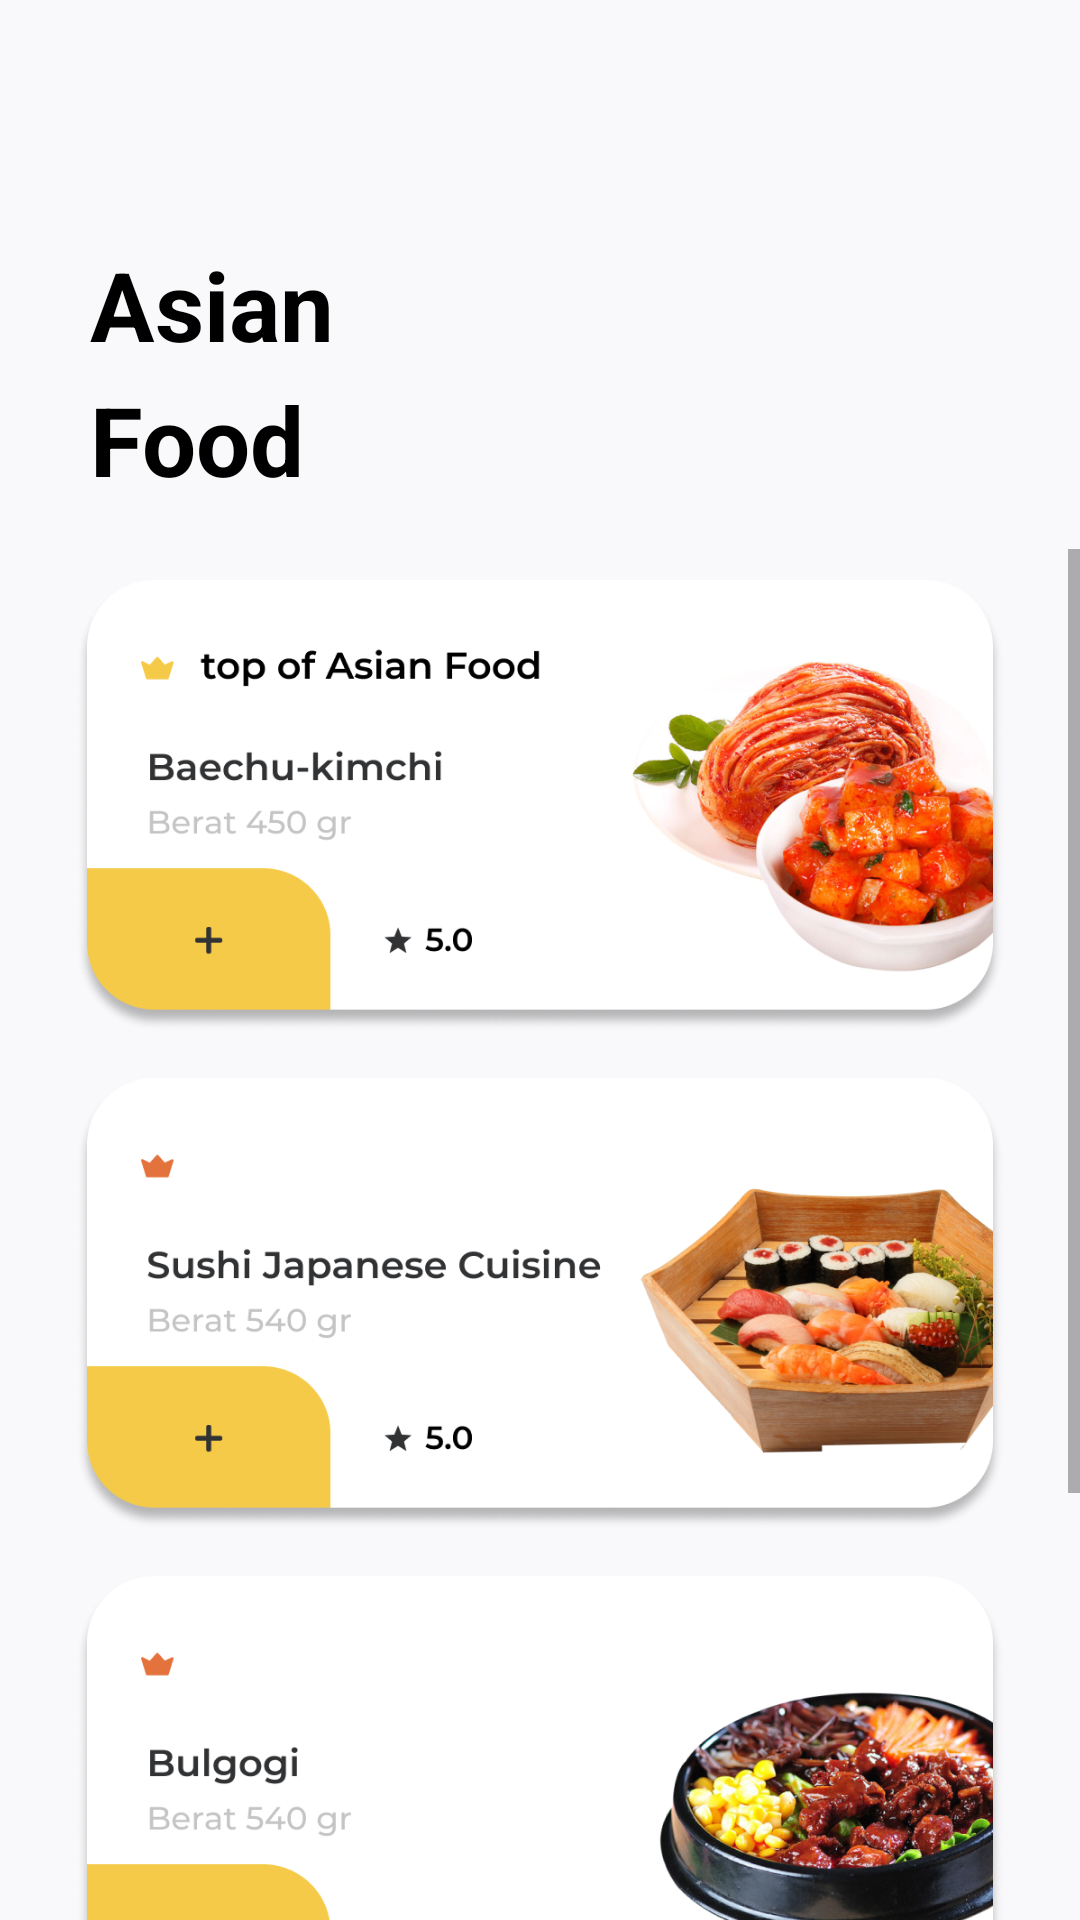

Android layout source for this screen:
<!-- AndroidManifest.xml: application theme Theme.Splashscrreen -->
<!-- res/layout/activity_asian_food.xml -->
<?xml version="1.0" encoding="utf-8"?>
<LinearLayout xmlns:android="http://schemas.android.com/apk/res/android"
    xmlns:app="http://schemas.android.com/apk/res-auto"
    xmlns:tools="http://schemas.android.com/tools"
    android:layout_width="match_parent"
    android:layout_height="match_parent"
    android:background="#F9F9FB"
    android:orientation="vertical"
    tools:context=".IdFood">

    <ImageButton
        android:id="@+id/profil"
        android:layout_width="match_parent"
        android:layout_height="wrap_content"
        android:layout_marginLeft="89dp"
        android:layout_marginTop="30dp"
        android:layout_marginRight="20dp"
        android:background="#00FFFFFF"
        android:elevation="4dp"
        android:scaleType="fitEnd"
        app:srcCompat="@drawable/menu_icon" />

    <TextView
        android:id="@+id/textView1"
        android:layout_width="wrap_content"
        android:layout_height="wrap_content"
        android:layout_marginLeft="30dp"
        android:layout_marginTop="50dp"
        android:text="Asian"
        android:textAlignment="center"
        android:textColor="@color/black"
        android:textSize="32sp"
        android:textStyle="bold" />

    <TextView
        android:id="@+id/textView2"
        android:layout_width="wrap_content"
        android:layout_height="wrap_content"
        android:layout_marginLeft="30dp"
        android:layout_marginTop="2dp"
        android:layout_marginBottom="15dp"
        android:text="Food"
        android:textAlignment="center"
        android:textColor="@color/black"
        android:textSize="32sp"
        android:textStyle="bold" />

    <ScrollView
        android:layout_width="wrap_content"
        android:layout_height="wrap_content"
        android:background="#F9F9FB"
        android:layout_centerHorizontal="true">
        <LinearLayout
            android:layout_width="wrap_content"
            android:orientation="vertical"
            android:layout_height="wrap_content">

            <ImageButton
                android:layout_width="wrap_content"
                android:layout_height="161dp"
                android:scaleType="fitXY"
                android:layout_marginLeft="20dp"
                android:layout_marginTop="5dp"
                android:layout_marginRight="20dp"
                android:background="#00FFFFFF"
                android:elevation="4dp"
                android:onClick="Baechukim"
                app:srcCompat="@drawable/kimchi" />

            <ImageButton
                android:layout_width="wrap_content"
                android:layout_height="161dp"
                android:scaleType="fitXY"
                android:layout_marginLeft="20dp"
                android:layout_marginTop="5dp"
                android:layout_marginRight="20dp"
                android:background="#00FFFFFF"
                android:elevation="4dp"
                android:onClick="Sushi"
                app:srcCompat="@drawable/sushi" />

            <ImageButton
                android:layout_width="wrap_content"
                android:layout_height="161dp"
                android:scaleType="fitXY"
                android:layout_marginLeft="20dp"
                android:layout_marginTop="5dp"
                android:layout_marginRight="20dp"
                android:background="#00FFFFFF"
                android:elevation="4dp"
                android:onClick="Bulgogi"
                app:srcCompat="@drawable/bulgogii" />

            <ImageButton
                android:layout_width="wrap_content"
                android:layout_height="161dp"
                android:scaleType="fitXY"
                android:layout_marginLeft="20dp"
                android:layout_marginTop="5dp"
                android:layout_marginRight="20dp"
                android:background="#00FFFFFF"
                android:elevation="4dp"
                android:onClick="teriyaki"
                app:srcCompat="@drawable/teriyaki" />
        </LinearLayout>
    </ScrollView>









</LinearLayout>
<!-- resources referenced by this layout -->
<resources>
  <!-- drawable bulgogii: png bitmap (drawable-v24, 267324 bytes) -->
  <!-- drawable kimchi: png bitmap (drawable-v24, 292821 bytes) -->
  <!-- drawable sushi: png bitmap (drawable-v24, 270939 bytes) -->
  <!-- drawable teriyaki: png bitmap (drawable-v24, 271318 bytes) -->
  <style name="Theme.Splashscrreen" parent="Theme.MaterialComponents.DayNight.NoActionBar">
          
          <item name="colorPrimary">@color/yellow</item>
          <item name="colorPrimaryVariant">@color/yellow</item>
          <item name="colorOnPrimary">@color/yellow</item>
          
          <item name="colorSecondary">@color/yellow</item>
          <item name="colorSecondaryVariant">@color/yellow</item>
          <item name="colorOnSecondary">@color/yellow</item>
          
          <item name="android:statusBarColor" tools:targetApi="l">?attr/colorPrimaryVariant</item>
          
      </style>
  <!-- not gathered from this repository: default colours our renderer supplied (Android Studio template values) -->
  <color name="black">#FF000000</color>
</resources>
